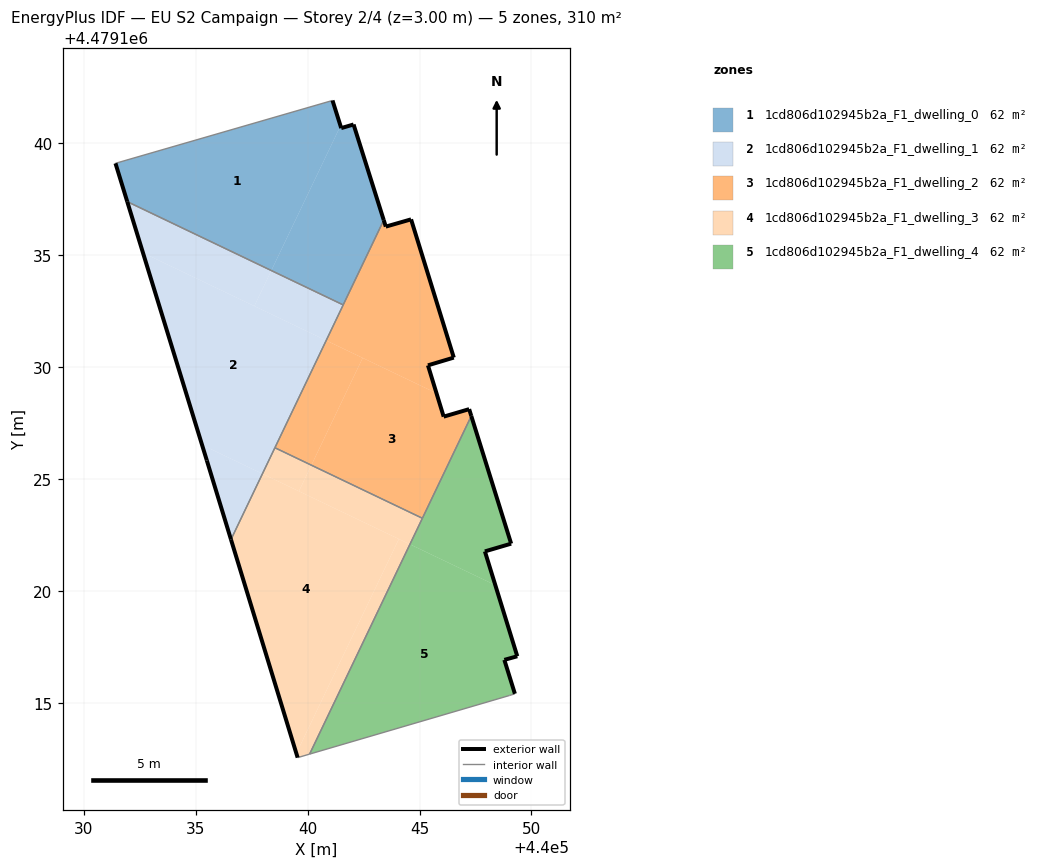
=== STOREY PLAN SPEC (per zone: floor XY polygon, exterior-wall plan segments, windows/doors) ===
zone 1: 1cd806d102945b2a_F1_dwelling_0  (62.1 m²)
  floor: (440038.38, 4479134.32) (440041.47, 4479140.79) (440041.11, 4479141.92) (440031.41, 4479139.11) (440031.94, 4479137.40)
  floor: (440041.59, 4479132.79) (440043.40, 4479136.57) (440042.05, 4479140.85) (440041.50, 4479140.68) (440041.47, 4479140.79) (440038.38, 4479134.32)
  exterior wall: (440031.94, 4479137.40) – (440031.41, 4479139.11)  [1.8 m]
  exterior wall: (440041.11, 4479141.92) – (440041.50, 4479140.68)  [1.3 m]
  exterior wall: (440041.50, 4479140.68) – (440042.05, 4479140.85)  [0.6 m]
  exterior wall: (440042.05, 4479140.85) – (440043.40, 4479136.57)  [4.5 m]
  interior walls: 3
zone 2: 1cd806d102945b2a_F1_dwelling_1  (62.1 m²)
  floor: (440037.98, 4479125.24) (440040.83, 4479131.20) (440032.64, 4479135.11) (440035.28, 4479126.53)
  floor: (440036.57, 4479122.30) (440037.98, 4479125.24) (440035.28, 4479126.53) (440035.49, 4479125.84)
  floor: (440037.62, 4479132.73) (440038.38, 4479134.32) (440031.94, 4479137.40) (440032.64, 4479135.11)
  floor: (440040.83, 4479131.20) (440041.59, 4479132.79) (440038.38, 4479134.32) (440037.62, 4479132.73)
  exterior wall: (440035.49, 4479125.84) – (440031.94, 4479137.40)  [12.1 m]
  exterior wall: (440036.57, 4479122.30) – (440035.49, 4479125.84)  [3.7 m]
  interior walls: 3
zone 3: 1cd806d102945b2a_F1_dwelling_2  (62.1 m²)
  floor: (440045.12, 4479123.25) (440047.31, 4479127.82) (440047.22, 4479128.13) (440046.08, 4479127.79) (440045.76, 4479128.84) (440042.46, 4479130.42) (440040.17, 4479125.63)
  floor: (440045.76, 4479128.84) (440045.37, 4479130.09) (440046.53, 4479130.43) (440044.62, 4479136.61) (440043.49, 4479136.28) (440043.40, 4479136.57) (440040.83, 4479131.20)
  floor: (440040.17, 4479125.63) (440042.46, 4479130.42) (440040.83, 4479131.20) (440038.54, 4479126.41)
  exterior wall: (440047.22, 4479128.13) – (440047.31, 4479127.82)  [0.3 m]
  exterior wall: (440043.40, 4479136.57) – (440043.49, 4479136.28)  [0.3 m]
  exterior wall: (440043.49, 4479136.28) – (440044.62, 4479136.61)  [1.2 m]
  exterior wall: (440044.62, 4479136.61) – (440046.53, 4479130.43)  [6.5 m]
  exterior wall: (440046.53, 4479130.43) – (440045.37, 4479130.09)  [1.2 m]
  exterior wall: (440045.37, 4479130.09) – (440046.08, 4479127.79)  [2.4 m]
  exterior wall: (440046.08, 4479127.79) – (440047.22, 4479128.13)  [1.2 m]
  interior walls: 4
zone 4: 1cd806d102945b2a_F1_dwelling_3  (62.1 m²)
  floor: (440040.09, 4479112.72) (440044.57, 4479122.09) (440044.08, 4479122.33) (440039.49, 4479112.75) (440039.55, 4479112.56)
  floor: (440044.57, 4479122.09) (440045.12, 4479123.25) (440040.17, 4479125.63) (440039.61, 4479124.46)
  floor: (440039.61, 4479124.46) (440040.17, 4479125.63) (440038.54, 4479126.41) (440037.98, 4479125.24)
  floor: (440039.55, 4479112.56) (440039.49, 4479112.75) (440044.08, 4479122.33) (440044.57, 4479122.09) (440037.98, 4479125.24) (440036.57, 4479122.30)
  exterior wall: (440039.55, 4479112.56) – (440036.57, 4479122.30)  [10.2 m]
  interior walls: 4
zone 5: 1cd806d102945b2a_F1_dwelling_4  (62.1 m²)
  floor: (440049.02, 4479115.34) (440049.26, 4479115.41) (440048.79, 4479116.93) (440049.36, 4479117.09) (440048.38, 4479120.27) (440044.57, 4479122.09) (440040.09, 4479112.72)
  floor: (440048.38, 4479120.27) (440047.92, 4479121.77) (440049.09, 4479122.12) (440047.31, 4479127.82) (440044.57, 4479122.09)
  exterior wall: (440049.36, 4479117.09) – (440048.79, 4479116.93)  [0.6 m]
  exterior wall: (440048.79, 4479116.93) – (440049.26, 4479115.41)  [1.6 m]
  exterior wall: (440047.31, 4479127.82) – (440049.09, 4479122.12)  [6.0 m]
  exterior wall: (440049.09, 4479122.12) – (440047.92, 4479121.77)  [1.2 m]
  exterior wall: (440047.92, 4479121.77) – (440049.36, 4479117.09)  [4.9 m]
  interior walls: 4

=== DERIVED (storey summary) ===
Building: EU S2 Campaign
Storey: 2 of 4  (floor level z = 3.00 m)
Storey gross floor area: 310.5 m²
Zones on this storey: 5
  - 1cd806d102945b2a_F1_dwelling_0: floor 62.1 m²; exterior wall 8.1 m (24.4 m²); WWR 0.0%
  - 1cd806d102945b2a_F1_dwelling_1: floor 62.1 m²; exterior wall 15.8 m (47.4 m²); WWR 0.0%
  - 1cd806d102945b2a_F1_dwelling_2: floor 62.1 m²; exterior wall 13.1 m (39.2 m²); WWR 0.0%
  - 1cd806d102945b2a_F1_dwelling_3: floor 62.1 m²; exterior wall 10.2 m (30.6 m²); WWR 0.0%
  - 1cd806d102945b2a_F1_dwelling_4: floor 62.1 m²; exterior wall 14.3 m (42.9 m²); WWR 0.0%
Zone adjacency (shared interzone walls):
  - 1cd806d102945b2a_F1_dwelling_0 ↔ 1cd806d102945b2a_F1_dwelling_1
  - 1cd806d102945b2a_F1_dwelling_0 ↔ 1cd806d102945b2a_F1_dwelling_2
  - 1cd806d102945b2a_F1_dwelling_1 ↔ 1cd806d102945b2a_F1_dwelling_2
  - 1cd806d102945b2a_F1_dwelling_1 ↔ 1cd806d102945b2a_F1_dwelling_3
  - 1cd806d102945b2a_F1_dwelling_2 ↔ 1cd806d102945b2a_F1_dwelling_3
  - 1cd806d102945b2a_F1_dwelling_2 ↔ 1cd806d102945b2a_F1_dwelling_4
  - 1cd806d102945b2a_F1_dwelling_3 ↔ 1cd806d102945b2a_F1_dwelling_4